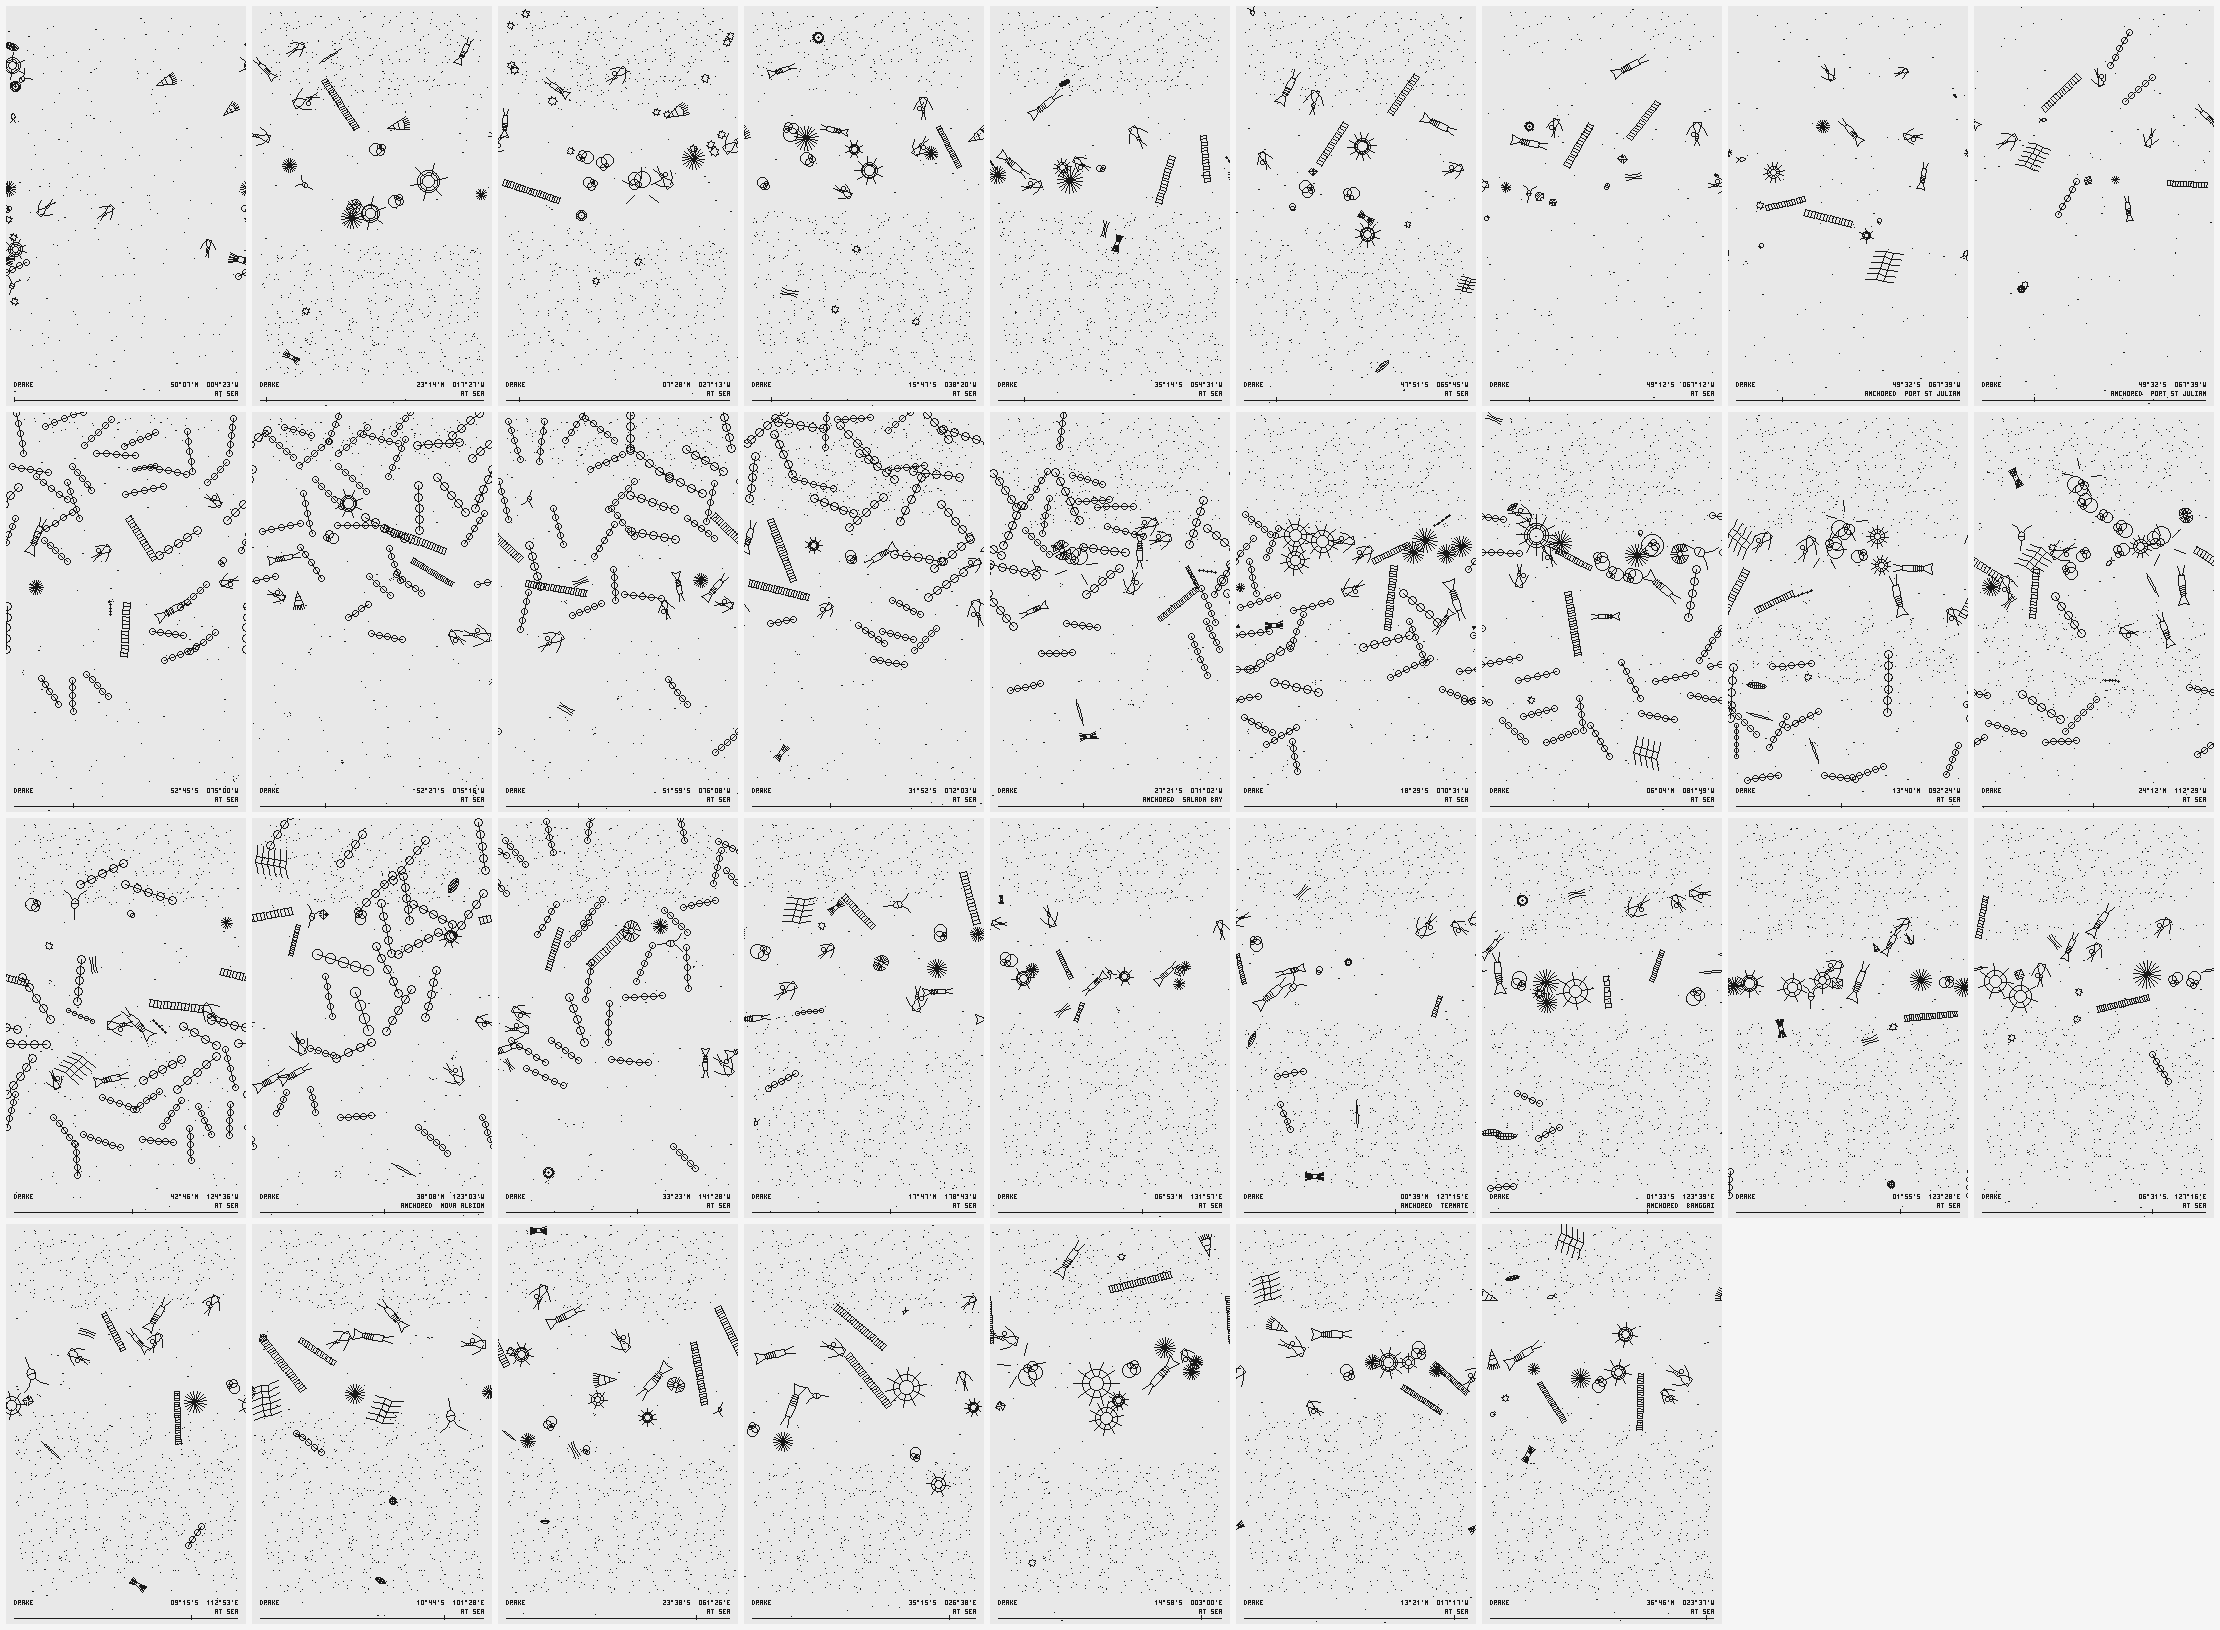

Values plotted in this chart, from the file beside it:
day, lat, lon, sst, mld, deepN, iron, biomass, agents, zoo, centric, pennate, chain, cocco, flagellate, thalassio, rhizo, corethron, tricho, radiolarian, ceratium, acantharia, foram, ornitho
0, 50.13, -4.39, 11.1, 42, 12.2, 1.00, 9.1, 19, 5, 0.6, 0.0, 0.0, 2.0, 0.7, 0.7, 0.0, 0.6, 0.0, 1.3, 1.4, 0.5, 0.5, 0.0
10, 34.70, -9.92, 17.8, 83, 6.2, 1.00, 4.3, 18, 7, 0.2, 0.0, 0.0, 0.3, 0.0, 0.0, 0.7, 0.5, 0.2, 0.6, 0.5, 0.5, 0.4, 0.3
20, 27.99, -13.65, 19.2, 48, 3.2, 1.00, 5.5, 19, 7, 0.3, 0.0, 0.5, 0.0, 0.2, 0.0, 0.3, 0.0, 0.3, 1.4, 0.4, 0.6, 0.4, 0.6
30, 23.24, -17.46, 18.5, 39, 7.2, 1.00, 8.6, 19, 7, 0.0, 0.0, 0.0, 0.2, 0.0, 0.0, 0.3, 0.2, 0.0, 2.5, 0.5, 2.4, 1.8, 0.8
40, 17.87, -20.25, 20.6, 46, 7.6, 1.00, 8.8, 18, 7, 0.0, 0.4, 0.0, 0.4, 0.0, 0.0, 0.4, 0.0, 0.0, 2.7, 0.0, 2.7, 1.9, 0.0
50, 14.18, -23.98, 23.1, 31, 1.2, 1.00, 20.6, 26, 7, 0.0, 0.0, 0.0, 10.4, 0.0, 0.0, 0.3, 0.2, 0.0, 2.1, 0.0, 1.8, 3.9, 0.0
60, 7.48, -27.22, 27.1, 37, 0.5, 1.00, 24.3, 30, 7, 0.3, 0.0, 0.0, 18.7, 0.0, 0.0, 0.0, 0.0, 0.0, 0.0, 0.0, 1.2, 4.1, 0.0
70, 0.76, -30.36, 30.3, 16, 1.2, 1.00, 9.3, 25, 7, 0.0, 0.0, 0.3, 3.2, 0.0, 0.0, 0.0, 0.0, 0.4, 0.6, 0.6, 1.1, 3.0, 0.0
80, -7.91, -32.62, 30.9, 35, 2.2, 1.00, 9.2, 20, 7, 0.0, 0.0, 0.0, 3.3, 0.0, 0.0, 0.0, 0.0, 0.3, 0.5, 0.0, 1.0, 1.8, 0.0
90, -15.79, -38.35, 29.8, 34, 0.8, 1.00, 8.5, 22, 10, 0.3, 0.0, 0.0, 1.9, 0.0, 0.0, 0.0, 0.0, 0.3, 1.1, 0.0, 2.3, 2.5, 0.0
100, -23.50, -41.24, 26.4, 24, 1.1, 1.00, 6.8, 16, 7, 0.0, 0.0, 0.4, 0.0, 0.0, 0.4, 0.0, 0.0, 0.0, 1.9, 0.0, 0.9, 3.3, 0.0
110, -29.90, -47.38, 23.9, 31, 2.6, 1.00, 5.4, 16, 7, 0.0, 0.3, 0.3, 0.0, 0.0, 0.0, 0.0, 0.3, 0.3, 1.0, 0.0, 2.8, 0.5, 0.0
120, -35.25, -54.53, 18.7, 10, 4.7, 1.00, 4.6, 15, 7, 0.0, 0.3, 0.0, 0.0, 0.0, 0.4, 0.0, 0.2, 0.2, 0.3, 0.0, 2.5, 0.6, 0.0
130, -35.05, -56.25, 17.8, 7, 3.8, 1.00, 3.7, 16, 7, 0.0, 0.0, 0.0, 0.7, 0.2, 0.2, 0.2, 0.2, 0.4, 0.0, 0.0, 1.4, 0.5, 0.0
140, -35.05, -56.25, 16.7, 7, 4.3, 1.00, 8.3, 21, 7, 0.0, 0.5, 0.3, 0.6, 0.0, 0.3, 0.0, 0.0, 0.2, 1.2, 0.0, 1.2, 3.2, 0.4
150, -47.86, -65.75, 9.9, 46, 25.1, 1.00, 6.5, 19, 7, 0.0, 0.8, 0.0, 0.0, 0.4, 0.0, 0.0, 0.2, 0.0, 1.1, 0.0, 0.0, 3.2, 0.3
160, -48.36, -66.12, 9.9, 49, 29.1, 1.00, 4.5, 14, 7, 0.0, 0.0, 0.2, 0.0, 0.0, 0.0, 0.3, 0.0, 0.0, 0.0, 1.1, 0.0, 2.4, 0.5
170, -48.79, -66.66, 8.4, 44, 30.0, 1.00, 4.1, 20, 7, 0.2, 0.3, 0.0, 0.0, 0.0, 0.4, 0.2, 0.2, 0.0, 0.3, 0.6, 0.2, 0.4, 0.3
180, -49.21, -67.20, 7.4, 46, 30.0, 0.96, 3.8, 19, 7, 0.2, 0.3, 0.0, 0.0, 0.0, 0.0, 0.0, 0.4, 0.0, 0.0, 0.3, 0.3, 0.7, 1.0
190, -49.55, -67.65, 6.6, 45, 30.0, 0.92, 4.0, 20, 6, 0.3, 0.2, 0.4, 0.0, 0.0, 0.0, 0.3, 0.4, 0.6, 0.5, 0.3, 0.2, 0.6, 0.3
200, -49.55, -67.65, 8.2, 51, 30.0, 0.92, 3.1, 18, 7, 0.0, 0.0, 0.2, 0.2, 0.4, 0.0, 0.0, 0.4, 0.0, 0.0, 0.0, 0.4, 0.6, 0.3
210, -49.55, -67.65, 8.9, 49, 30.0, 0.92, 3.3, 18, 7, 0.0, 0.4, 0.2, 0.2, 0.7, 0.0, 0.0, 0.0, 0.0, 0.7, 0.0, 0.5, 0.6, 0.0
220, -49.55, -67.65, 7.4, 46, 30.0, 0.92, 2.0, 15, 7, 0.3, 0.0, 0.3, 0.0, 0.0, 0.2, 0.0, 0.5, 0.0, 0.2, 0.0, 0.3, 0.2, 0.0
230, -49.55, -67.65, 7.5, 45, 30.0, 0.92, 3.6, 18, 7, 0.3, 0.0, 0.3, 0.2, 0.0, 1.0, 0.2, 0.0, 0.0, 0.3, 0.3, 0.3, 0.5, 0.0
240, -49.55, -67.65, 7.4, 45, 30.0, 0.92, 7.4, 19, 7, 0.0, 0.0, 0.0, 0.2, 0.0, 4.5, 0.0, 0.4, 0.0, 0.0, 0.0, 0.0, 0.0, 0.4
250, -52.45, -68.45, 5.7, 45, 30.0, 0.81, 38.2, 38, 7, 0.0, 0.0, 0.0, 0.0, 0.0, 35.2, 0.0, 0.0, 0.0, 0.4, 0.0, 0.0, 0.2, 0.0
260, -53.56, -72.14, 8.1, 45, 30.0, 0.89, 40.7, 37, 7, 0.0, 0.0, 0.0, 0.0, 0.0, 37.4, 0.3, 0.0, 0.0, 0.3, 0.0, 0.3, 0.0, 0.0
270, -52.75, -75.00, 9.3, 37, 30.0, 0.87, 48.9, 38, 7, 0.0, 0.0, 0.0, 0.0, 0.0, 46.6, 0.0, 0.0, 0.0, 0.0, 0.0, 0.6, 0.4, 0.0
280, -52.41, -75.43, 9.2, 33, 30.0, 0.81, 44.3, 37, 7, 0.0, 0.0, 0.0, 0.0, 0.0, 41.9, 0.6, 0.4, 0.0, 0.5, 0.0, 0.0, 0.0, 1.0
290, -51.99, -75.28, 9.5, 16, 30.0, 0.85, 47.5, 38, 7, 0.0, 0.0, 0.0, 0.0, 0.0, 46.2, 0.4, 0.0, 0.0, 0.0, 0.0, 0.0, 0.4, 0.3
300, -52.45, -75.28, 9.4, 24, 30.0, 0.83, 58.9, 37, 7, 0.0, 0.0, 0.0, 0.0, 0.0, 57.1, 0.0, 0.0, 0.0, 0.8, 0.0, 0.0, 1.0, 0.0
310, -56.13, -71.22, 7.4, 62, 30.0, 0.62, 50.5, 37, 7, 0.0, 0.0, 2.8, 0.0, 0.0, 46.5, 0.0, 0.0, 0.2, 0.0, 0.0, 0.0, 1.0, 0.0
320, -55.82, -68.90, 8.4, 46, 30.0, 0.78, 46.3, 37, 7, 0.0, 0.4, 0.9, 0.0, 0.0, 42.3, 0.0, 0.0, 0.0, 0.0, 0.4, 0.9, 1.3, 0.0
330, -51.98, -76.14, 9.3, 41, 29.8, 0.71, 54.2, 37, 7, 0.0, 0.0, 0.0, 0.0, 0.0, 52.6, 0.0, 0.0, 0.4, 0.0, 0.5, 0.7, 0.0, 0.0
340, -43.98, -75.06, 14.6, 18, 10.2, 1.00, 52.2, 37, 7, 0.0, 0.0, 0.0, 0.0, 0.0, 50.2, 0.0, 0.4, 0.0, 0.0, 0.0, 0.0, 0.3, 1.4
350, -35.44, -73.09, 17.3, 20, 12.6, 1.00, 48.6, 38, 7, 0.3, 0.0, 0.0, 0.0, 0.0, 45.6, 0.0, 0.4, 0.0, 0.0, 0.0, 0.0, 0.3, 1.5
360, -31.87, -72.06, 18.4, 17, 12.1, 1.00, 50.1, 38, 7, 0.0, 0.0, 0.0, 0.0, 0.0, 48.2, 0.0, 0.2, 0.0, 0.5, 0.0, 0.0, 1.0, 0.0
370, -28.17, -71.57, 18.7, 13, 8.5, 1.00, 37.7, 38, 7, 0.0, 0.3, 0.0, 0.2, 0.0, 33.4, 0.0, 0.0, 0.0, 0.0, 0.0, 0.0, 1.4, 1.9
380, -27.35, -71.05, 18.9, 11, 6.6, 1.00, 36.1, 37, 7, 0.0, 0.0, 0.0, 0.3, 0.0, 30.1, 0.0, 0.2, 0.0, 0.0, 0.0, 2.2, 1.4, 1.9
390, -27.35, -71.05, 19.6, 10, 6.0, 1.00, 32.8, 38, 7, 0.0, 0.0, 0.0, 0.0, 0.0, 28.1, 0.3, 0.2, 0.0, 0.0, 0.4, 0.0, 1.8, 1.8
400, -27.35, -71.05, 19.8, 9, 5.4, 1.00, 35.2, 37, 7, 0.0, 0.4, 0.0, 0.0, 0.0, 30.1, 0.0, 0.2, 0.2, 1.3, 0.0, 0.0, 2.9, 0.0
410, -24.00, -70.96, 22.0, 9, 1.4, 1.00, 38.9, 37, 7, 0.0, 1.0, 0.0, 0.0, 0.3, 28.5, 0.3, 0.0, 0.5, 2.6, 0.0, 1.5, 3.6, 0.5
420, -18.49, -70.52, 24.0, 9, 6.5, 1.00, 34.9, 39, 7, 0.0, 0.0, 0.0, 0.0, 0.0, 22.2, 0.0, 0.8, 0.0, 4.6, 0.0, 6.3, 0.0, 0.0
430, -10.58, -78.81, 23.8, 9, 7.9, 1.00, 27.3, 33, 7, 0.2, 0.0, 0.0, 0.0, 0.2, 16.7, 0.0, 0.2, 0.0, 3.8, 0.0, 3.7, 1.1, 0.0
440, -1.48, -81.09, 26.0, 6, 9.2, 1.00, 32.5, 37, 7, 0.3, 0.5, 0.0, 0.2, 0.0, 20.9, 0.0, 0.0, 0.0, 2.4, 0.0, 4.2, 2.6, 0.0
450, 6.08, -81.83, 27.1, 10, 1.7, 1.00, 28.4, 36, 7, 0.0, 0.3, 0.2, 0.2, 0.0, 14.6, 0.0, 0.0, 0.2, 1.3, 1.4, 3.1, 5.5, 1.7
460, 8.75, -83.75, 27.8, 11, 2.0, 1.00, 22.6, 28, 7, 0.3, 0.0, 0.0, 0.0, 0.0, 11.2, 0.0, 0.0, 0.0, 0.9, 1.8, 1.7, 4.0, 2.8
470, 10.20, -86.23, 28.2, 9, 5.9, 1.00, 24.8, 33, 7, 0.0, 0.4, 0.2, 0.5, 0.0, 11.6, 0.2, 0.0, 0.0, 0.0, 2.0, 1.9, 4.3, 3.1
480, 13.67, -92.41, 30.7, 11, 2.5, 1.00, 20.2, 29, 7, 0.0, 0.7, 0.4, 0.2, 0.0, 11.5, 0.6, 0.0, 0.0, 2.1, 0.0, 0.0, 3.9, 0.0
490, 16.21, -98.66, 29.4, 15, 0.7, 1.00, 19.3, 23, 7, 0.0, 0.0, 0.0, 0.2, 0.0, 8.7, 0.3, 0.0, 0.4, 3.9, 0.0, 0.0, 5.7, 0.0
500, 19.55, -105.8, 26.2, 13, 2.1, 1.00, 15.0, 24, 7, 0.0, 0.4, 0.0, 0.0, 0.0, 5.7, 0.2, 0.5, 0.4, 1.3, 1.0, 0.0, 5.6, 0.0
510, 24.20, -112.5, 19.1, 20, 1.9, 1.00, 24.9, 33, 7, 0.0, 0.0, 0.3, 0.2, 0.2, 7.8, 0.2, 0.4, 0.2, 1.1, 1.3, 1.3, 10.0, 0.6
520, 30.39, -117.6, 16.6, 17, 0.6, 1.00, 32.0, 35, 7, 0.0, 0.0, 0.0, 0.0, 0.0, 24.4, 0.0, 0.0, 0.0, 0.0, 0.0, 1.0, 5.1, 0.5
530, 36.90, -122.4, 13.3, 13, 9.7, 1.00, 39.5, 39, 7, 0.4, 0.0, 0.0, 0.0, 0.0, 35.1, 0.4, 0.4, 0.0, 0.0, 0.0, 0.5, 1.1, 1.3
540, 42.78, -124.6, 13.2, 13, 7.1, 1.00, 34.1, 38, 7, 0.0, 0.0, 0.2, 0.3, 0.0, 27.5, 0.0, 0.0, 0.3, 0.0, 1.3, 0.4, 1.5, 0.0
550, 38.46, -123.4, 12.7, 16, 11.1, 1.00, 38.5, 38, 7, 0.0, 0.3, 0.0, 0.0, 0.5, 31.9, 0.0, 0.0, 0.0, 1.4, 1.7, 0.7, 1.9, 0.0
560, 38.15, -123, 12.4, 14, 10.5, 1.00, 38.6, 38, 7, 0.0, 0.3, 0.0, 0.0, 0.2, 28.9, 0.0, 0.0, 0.0, 1.7, 2.1, 1.0, 1.5, 0.0
570, 38.15, -123, 12.1, 14, 9.7, 1.00, 43.5, 37, 7, 0.0, 0.3, 0.3, 0.0, 0.0, 40.0, 0.2, 0.0, 0.0, 0.7, 0.8, 0.0, 0.7, 0.4
580, 38.15, -123, 12.3, 13, 8.9, 1.00, 49.5, 39, 7, 0.5, 0.0, 0.0, 0.0, 0.0, 45.6, 0.4, 0.0, 0.0, 0.0, 1.1, 0.0, 0.5, 0.6
590, 37.16, -126.3, 14.7, 20, 2.4, 1.00, 46.4, 39, 7, 0.3, 0.5, 0.0, 0.0, 0.0, 42.5, 0.0, 0.0, 0.0, 0.0, 1.1, 0.0, 0.0, 1.5
... 42 more rows
